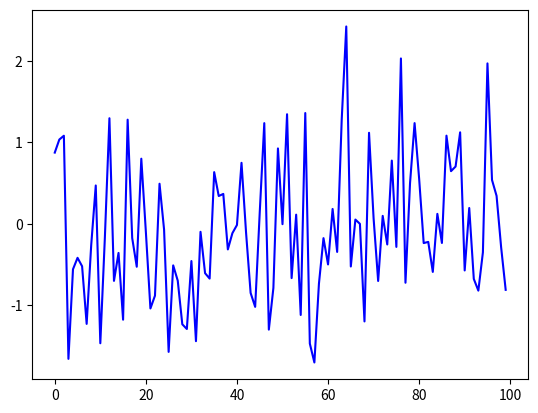

Generate this figure with matplotlib:
from random import normalvariate
import matplotlib.pyplot as plt
ts_length = 100
epsilon_values = []
for i in range(ts_length):
    e = normalvariate(0, 1)
    epsilon_values.append(e)
plt.plot(epsilon_values, 'b-')
plt.show()
